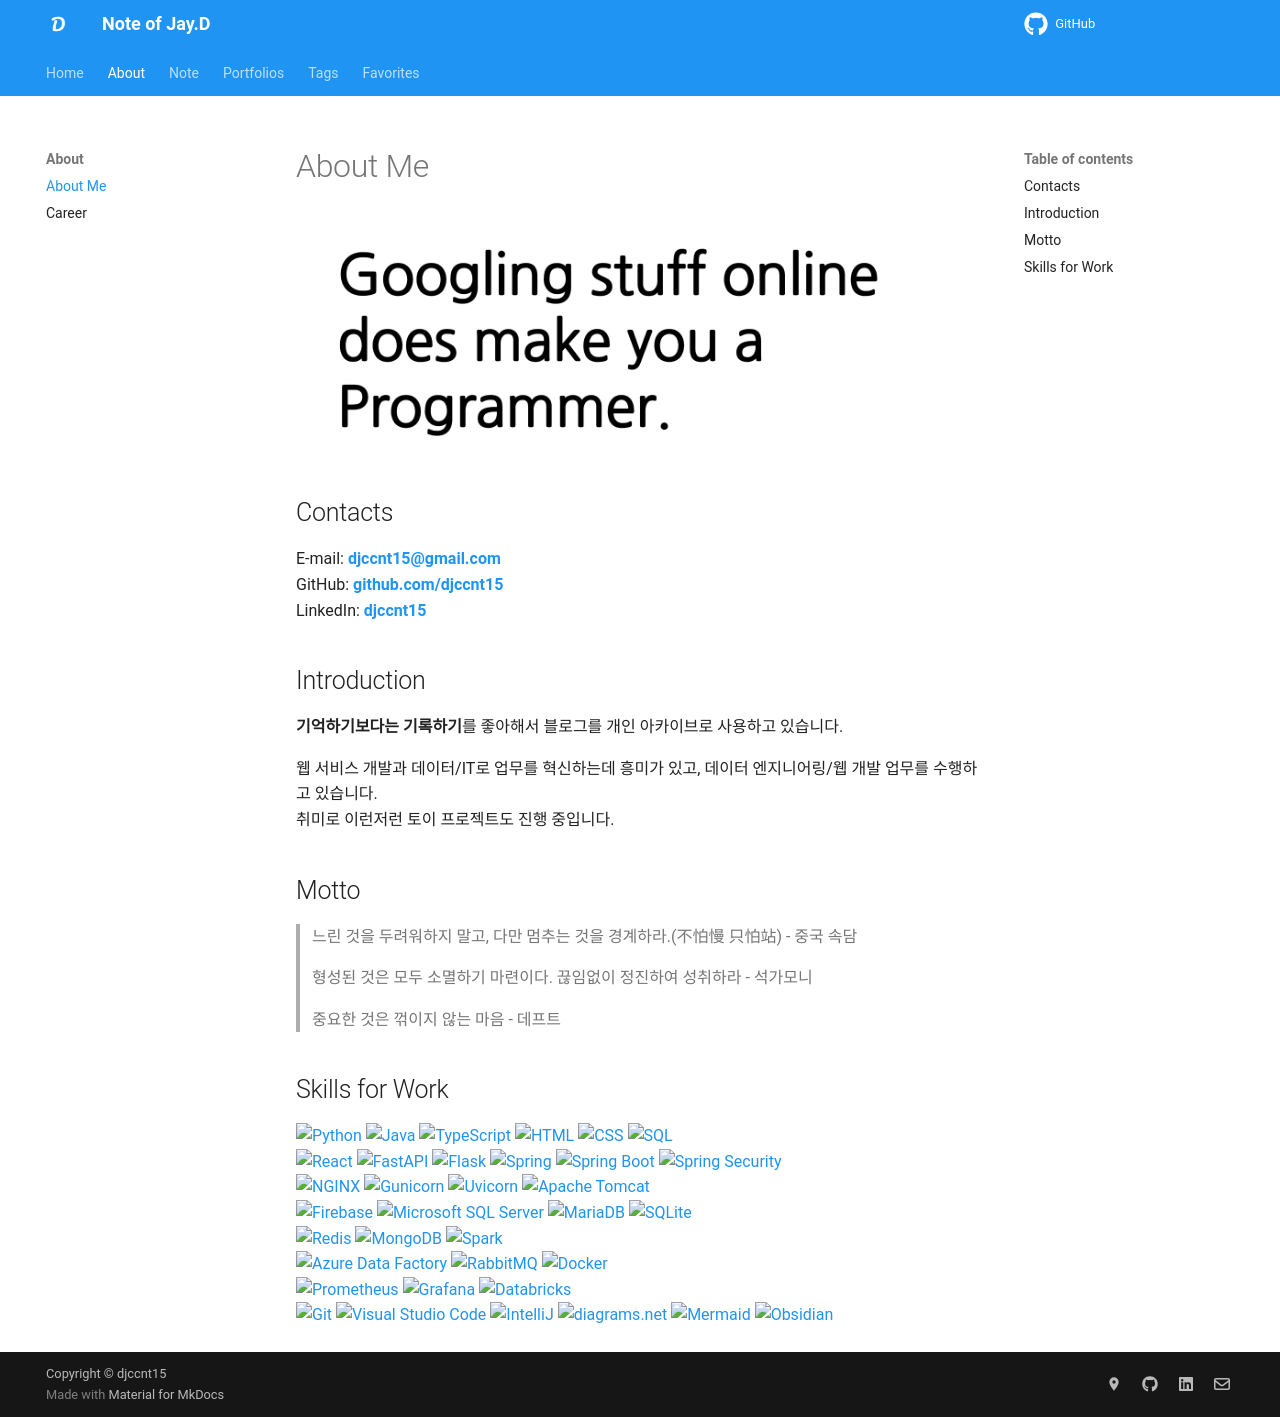

repository: djccnt15/djccnt15.github.io · page: pages/about/me/index.html · generator: mkdocs

---
search:
    exclude: true
---

# About Me

![googling_does_make_you_a_programmer](../../assets/img/googling_does_make_you_a_programmer_b.png#only-light)
![googling_does_make_you_a_programmer](../../assets/img/googling_does_make_you_a_programmer_w.png#only-dark)

## Contacts

E-mail: **[djccnt15@gmail.com](mailto:djccnt15@gmail.com)**  
GitHub: **[github.com/djccnt15](https://github.com/djccnt15)**  
LinkedIn: **[djccnt15](https://www.linkedin.com/in/djccnt15)**  

## Introduction

**기억하기보다는 기록하기**를 좋아해서 블로그를 개인 아카이브로 사용하고 있습니다.  

웹 서비스 개발과 데이터/IT로 업무를 혁신하는데 흥미가 있고, 데이터 엔지니어링/웹 개발 업무를 수행하고 있습니다.  
취미로 이런저런 토이 프로젝트도 진행 중입니다.  

## Motto

> 느린 것을 두려워하지 말고, 다만 멈추는 것을 경계하라.(不怕慢 只怕站) - 중국 속담  

> 형성된 것은 모두 소멸하기 마련이다. 끊임없이 정진하여 성취하라 - 석가모니  

> 중요한 것은 꺾이지 않는 마음 - 데프트  

## Skills for Work

![Python](https://img.shields.io/badge/Python-3776AB?style=flat-square&logo=python&logoColor=white){ loading=lazy }
![Java](https://img.shields.io/badge/Java-5382A1?style=flat-square&logo=openjdk&logoColor=white){ loading=lazy }
![TypeScript](https://img.shields.io/badge/TypeScript-3178C6?style=flat-square&logo=typescript&logoColor=white){ loading=lazy }
![HTML](https://img.shields.io/badge/HTML-E34F26?style=flat-square&logo=html5&logoColor=white){ loading=lazy }
![CSS](https://img.shields.io/badge/CSS-663399?style=flat-square&logo=css&logoColor=white){ loading=lazy }
![SQL](https://img.shields.io/badge/SQL-000000?style=flat-square){ loading=lazy }  
![React](https://img.shields.io/badge/React-61DAFB?style=flat-square&logo=react&logoColor=white){ loading=lazy }
![FastAPI](https://img.shields.io/badge/FastAPI-009688?style=flat-square&logo=fastapi&logoColor=white){ loading=lazy }
![Flask](https://img.shields.io/badge/Flask-3BABC3?style=flat-square&logo=flask&logoColor=white){ loading=lazy }
![Spring](https://img.shields.io/badge/Spring-6DB33F?style=flat-square&logo=spring&logoColor=white){ loading=lazy }
![Spring Boot](https://img.shields.io/badge/Spring%20Boot-6DB33F?style=flat-square&logo=springboot&logoColor=white){ loading=lazy }
![Spring Security](https://img.shields.io/badge/Spring%20Security-6DB33F?style=flat-square&logo=springsecurity&logoColor=white){ loading=lazy }  
![NGINX](https://img.shields.io/badge/NGINX-009639?style=flat-square&logo=nginx&logoColor=white){ loading=lazy }
![Gunicorn](https://img.shields.io/badge/Gunicorn-499848?style=flat-square&logo=gunicorn&logoColor=white){ loading=lazy }
![Uvicorn](https://img.shields.io/badge/uvicorn-4051b5?style=flat-square&logo=gunicorn&logoColor=white){ loading=lazy }
![Apache Tomcat](https://img.shields.io/badge/Apache%20Tomcat-F8DC75?style=flat-square&logo=apachetomcat&logoColor=black){ loading=lazy }  
![Firebase](https://img.shields.io/badge/Firebase-DD2C00?style=flat-square&logo=firebase&logoColor=white){ loading=lazy }
![Microsoft SQL Server](https://img.shields.io/badge/Microsoft%20SQL%20Server-CC2927?style=flat-square){ loading=lazy }
![MariaDB](https://img.shields.io/badge/MariaDB-003545?style=flat-square&logo=mariadb&logoColor=white){ loading=lazy }
![SQLite](https://img.shields.io/badge/SQLite-003B57?style=flat-square&logo=sqlite&logoColor=white){ loading=lazy }  
![Redis](https://img.shields.io/badge/Redis-DC382D?style=flat-square&logo=redis&logoColor=white){ loading=lazy }
![MongoDB](https://img.shields.io/badge/MongoDB-47A248?style=flat-square&logo=mongodb&logoColor=white){ loading=lazy }
![Spark](https://img.shields.io/badge/Spark-E25A1C?style=flat-square&logo=apachespark&logoColor=white){ loading=lazy }  
![Azure Data Factory](https://img.shields.io/badge/Azure%20Data%20Factory-0078D4?style=flat-square){ loading=lazy }
![RabbitMQ](https://img.shields.io/badge/RabbitMQ-FF6600?style=flat-square&logo=rabbitmq&logoColor=white){ loading=lazy }
![Docker](https://img.shields.io/badge/Docker-2496ED?style=flat-square&logo=docker&logoColor=white){ loading=lazy }  
![Prometheus](https://img.shields.io/badge/Prometheus-E6522C?style=flat-square&logo=prometheus&logoColor=white){ loading=lazy }
![Grafana](https://img.shields.io/badge/Grafana-F46800?style=flat-square&logo=grafana&logoColor=white){ loading=lazy }
![Databricks](https://img.shields.io/badge/Databricks-FF3621?style=flat-square&logo=databricks&logoColor=white){ loading=lazy }  
![Git](https://img.shields.io/badge/Git-F05032?style=flat-square&logo=git&logoColor=white){ loading=lazy }
![Visual Studio Code](https://img.shields.io/badge/Visual%20Studio%20Code-007ACC?style=flat-square){ loading=lazy }
![IntelliJ](https://img.shields.io/badge/IntelliJ-000000?style=flat-square&logo=intellijidea&logoColor=white){ loading=lazy }
![diagrams.net](https://img.shields.io/badge/draw.io-F08705?style=flat-square&logo=diagramsdotnet&logoColor=white){ loading=lazy }
![Mermaid](https://img.shields.io/badge/Mermaid-FF3670?style=flat-square&logo=mermaid&logoColor=white){ loading=lazy }
![Obsidian](https://img.shields.io/badge/Obsidian-7C3AED?style=flat-square&logo=obsidian&logoColor=white){ loading=lazy }
